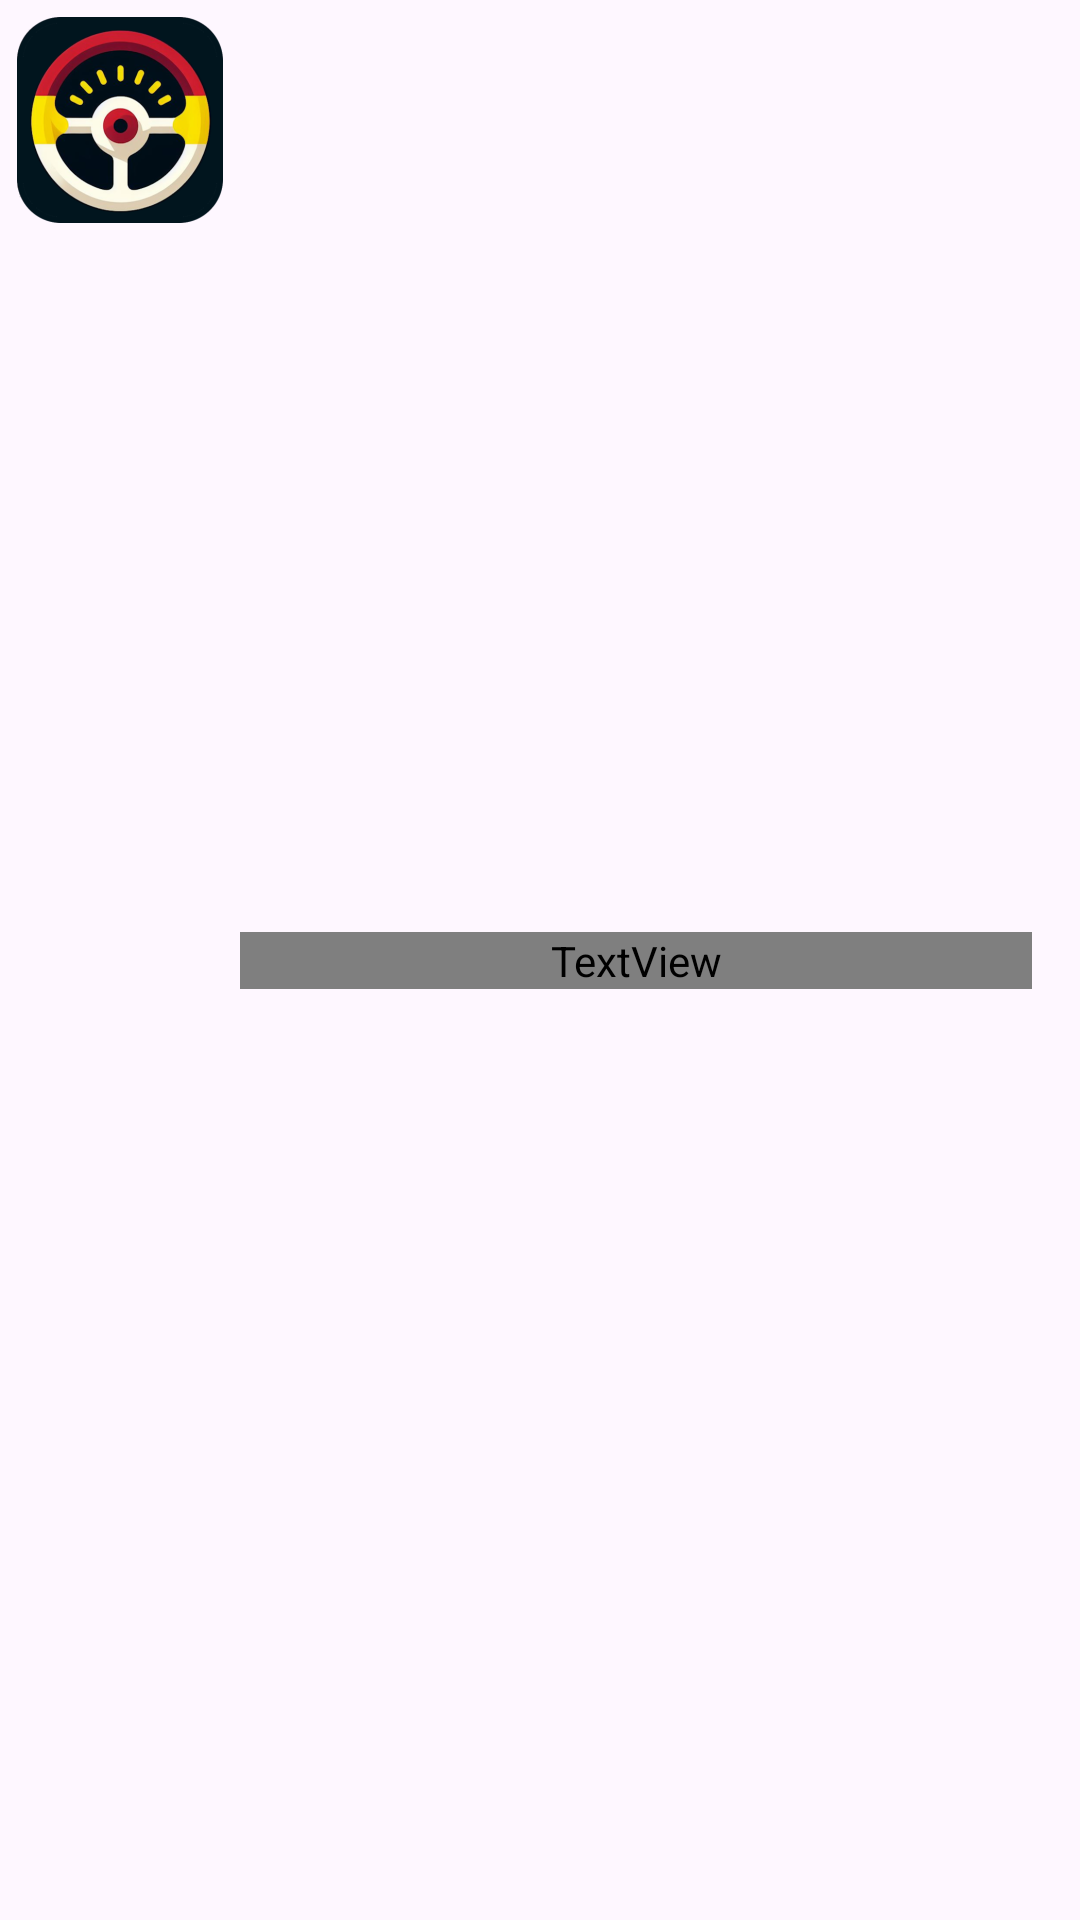

This screen was rendered from an Android layout file. Write that file and the resources it references.
<!-- AndroidManifest.xml: application theme Theme.FastFoodApplication -->
<!-- res/layout/activity_logo.xml -->
<?xml version="1.0" encoding="utf-8"?>
<androidx.constraintlayout.widget.ConstraintLayout xmlns:android="http://schemas.android.com/apk/res/android"
    xmlns:app="http://schemas.android.com/apk/res-auto"
    xmlns:tools="http://schemas.android.com/tools"
    android:id="@+id/main"
    android:layout_width="wrap_content"
    android:layout_height="wrap_content"
    tools:context=".LogoActivity">

    <ImageView
        android:id="@+id/activity_logo_image_view"
        android:layout_width="80dp"
        android:layout_height="80dp"
        android:scaleType="center"
        app:layout_constraintStart_toStartOf="parent"
        app:layout_constraintTop_toTopOf="parent"
        app:srcCompat="@mipmap/ic_launcher_foreground"
        tools:srcCompat="@mipmap/ic_launcher_foreground" />

    <TextView
        android:id="@+id/activity_logo_text"
        android:layout_width="264dp"
        android:layout_height="wrap_content"
        android:fontFamily="@font/super_brigade"
        android:text="@string/app_name"
        android:textAlignment="viewStart"
        android:textColor="@color/white"
        android:textSize="32sp"
        app:layout_constraintBottom_toBottomOf="parent"
        app:layout_constraintStart_toEndOf="@+id/activity_logo_image_view"
        app:layout_constraintTop_toTopOf="parent" />

</androidx.constraintlayout.widget.ConstraintLayout>
<!-- resources referenced by this layout -->
<resources>
  <color name="white">#FFFFFFFF</color>
  <!-- mipmap ic_launcher_foreground: webp bitmap (mipmap-hdpi, 10870 bytes) -->
  <string name="app_name">FastFood</string>
  <style name="Theme.FastFoodApplication" parent="Base.Theme.FastFoodApplication" />
  <style name="Base.Theme.FastFoodApplication" parent="Theme.Material3.DayNight.NoActionBar">
          
          
      </style>
</resources>
